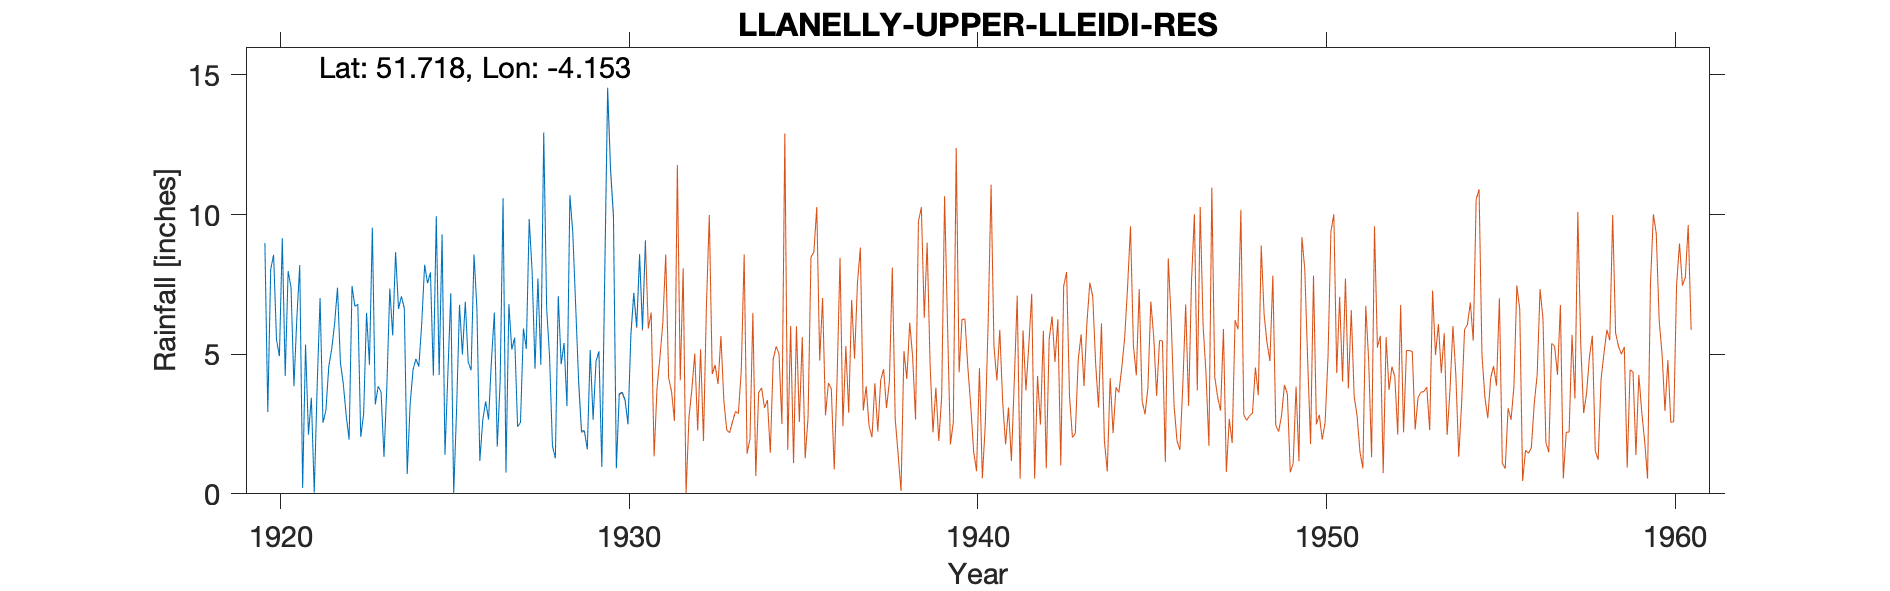

Values plotted in this chart, from the file beside it:
LLANELLY-UPPER-LLEIDI-RES-OLD-GAUGE, , , , , , , , , , , 
Grid ref, SN514043, Long, -4.153, Lat, 51.72, Elevation, 290, ft., , , 
Station no, 4110, , , , , , , , , , 
, 1920, 1921, 1922, 1923, 1924, 1925, 1926, 1927, 1928, 1929, 1930
January, 8.98, 8.19, 6.09, 4.62, 6.64, 4.25, 8.57, 6.79, 12.94, 4.06, 9.97
February, 2.93, 0.21, 7.38, 9.53, 0.71, 9.29, 6.62, 5.17, 6.66, 2.26, 0.91
March, 8.03, 5.34, 4.7, 3.2, 3.2, 1.39, 1.18, 5.59, 4.92, 2.26, 3.59
April, 8.56, 2.12, 3.93, 3.85, 4.44, 4.3, 2.63, 2.4, 1.72, 1.59, 3.64
May, 5.52, 3.44, 2.8, 3.64, 4.83, 7.18, 3.31, 2.56, 1.27, 5.15, 3.37
June, 4.93, 0.04, 1.94, 1.32, 4.55, 0, 2.66, 5.92, 7.08, 2.65, 2.49
July, 9.15, 3.86, 7.44, 3.87, 6.1, 3.03, 4.77, 5.19, 4.64, 4.75, 5.7
August, 4.22, 7.01, 6.71, 7.35, 8.2, 6.77, 6.49, 9.84, 5.4, 5.1, 7.2
September, 7.97, 2.55, 6.79, 5.67, 7.54, 4.99, 1.69, 7.95, 3.14, 0.96, 5.98
October, 7.39, 2.98, 2.04, 8.65, 7.93, 6.88, 4.04, 4.48, 10.69, 7.89, 8.58
November, 3.85, 4.56, 2.86, 6.62, 4.23, 4.71, 10.58, 7.71, 9.35, 14.54, 5.9
December, 6.29, 5.18, 6.48, 7.07, 9.94, 4.42, 0.76, 4.62, 6.71, 11.63, 9.08
Total, 77.82, 45.48, 59.16, 65.39, 68.31, 57.21, 53.3, 68.22, 74.52, 62.84, 66.41
NOTES, , , , , , , , , , , 
NGR is from 1950s record and is adjacent…, , , , , , , , , , , 
There is some duplication of readings wh…, , , , , , , , , , , 
